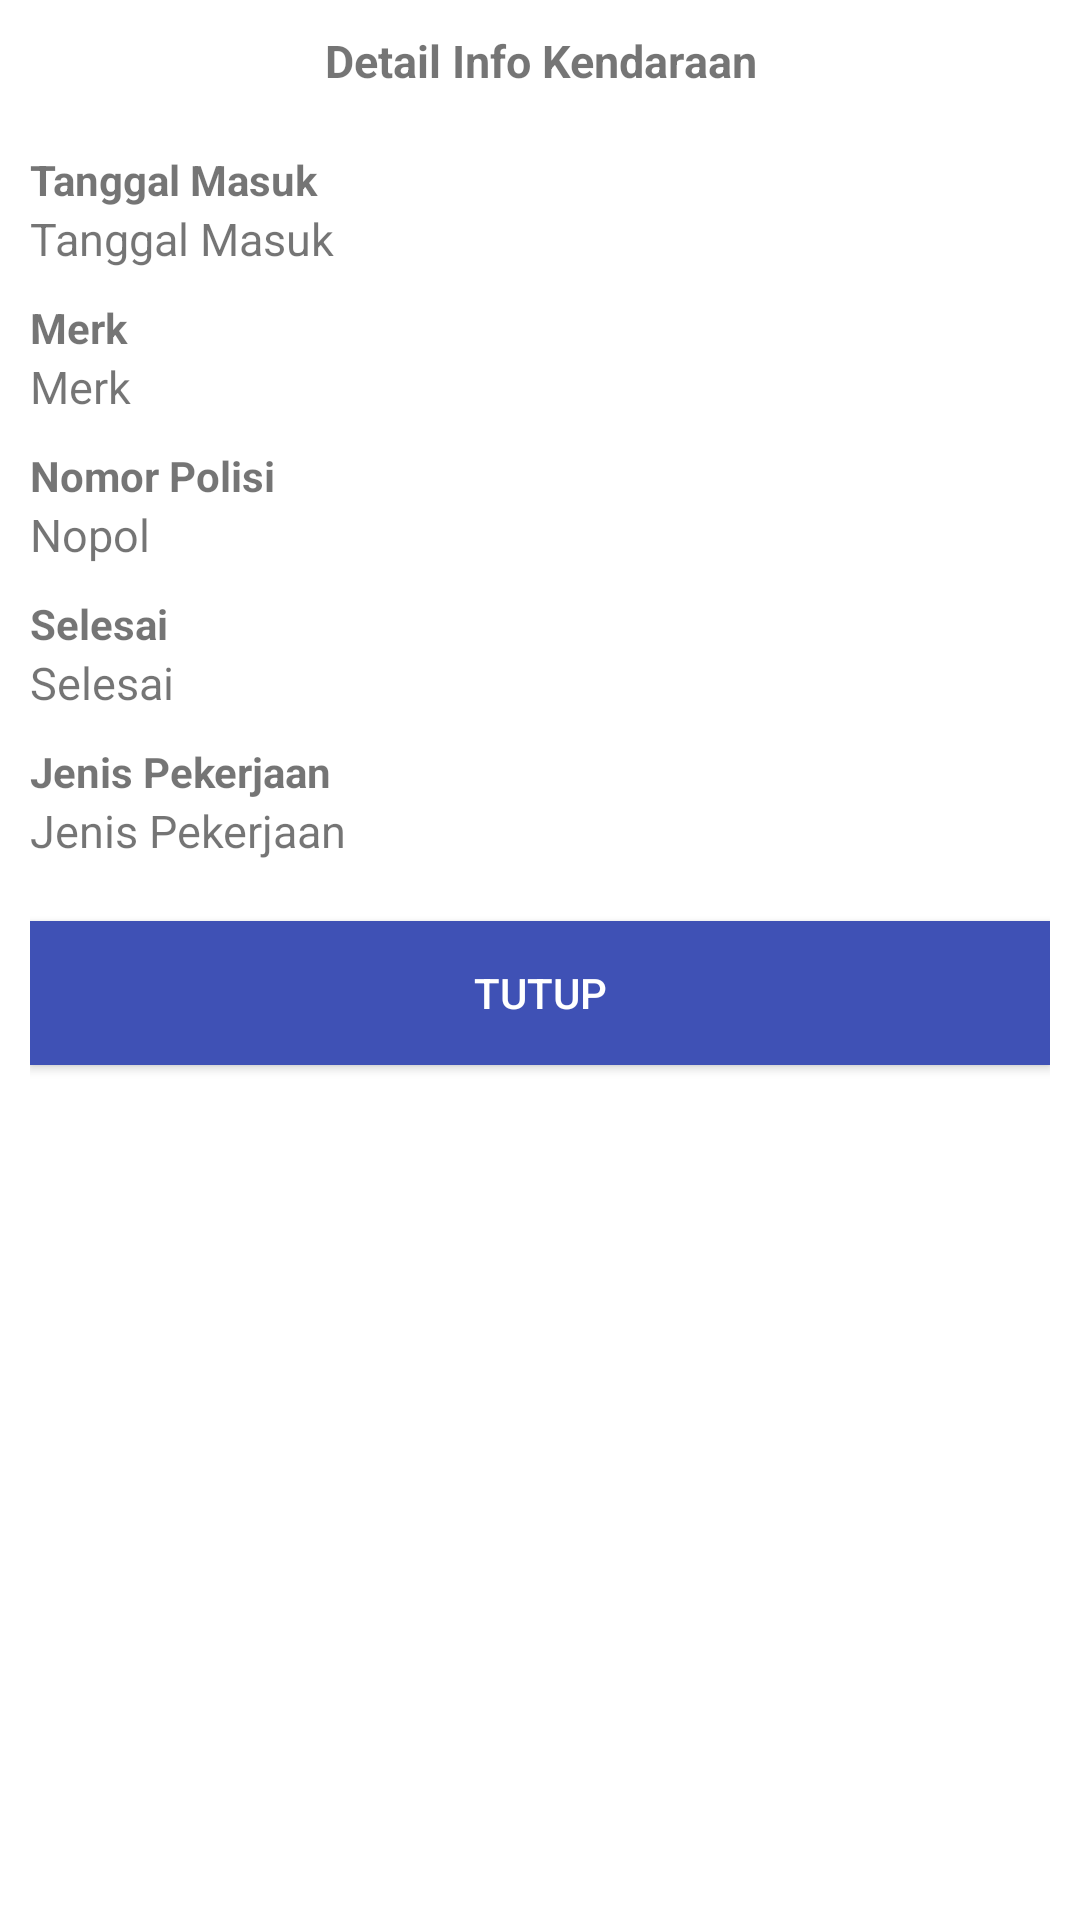

This screen was rendered from an Android layout file. Write that file and the resources it references.
<!-- AndroidManifest.xml: application theme AppTheme -->
<!-- res/layout/dialog_list_detail.xml -->
<?xml version="1.0" encoding="utf-8"?>
<LinearLayout xmlns:android="http://schemas.android.com/apk/res/android"
    xmlns:tools="http://schemas.android.com/tools"
    android:layout_width="match_parent"
    android:layout_height="match_parent"
    tools:ignore="HardcodedText"
    android:background="#fff"
    android:orientation="vertical"
    android:padding="10dp">

    <TextView
        android:layout_width="match_parent"
        android:layout_height="wrap_content"
        android:text="Detail Info Kendaraan"
        android:textStyle="bold"
        android:textAlignment="center"
        android:textSize="15sp"
        android:layout_marginBottom="20sp"/>

    <TextView
        android:layout_width="match_parent"
        android:layout_height="wrap_content"
        android:textStyle="bold"
        android:text="Tanggal Masuk" />

    <TextView
        android:id="@+id/teksTglMasuk"
        android:layout_width="match_parent"
        android:layout_height="wrap_content"
        android:text="Tanggal Masuk"
        android:textSize="15sp" />

    <TextView
        android:layout_width="match_parent"
        android:layout_height="wrap_content"
        android:layout_marginTop="10dp"
        android:textStyle="bold"
        android:text="Merk" />

    <TextView
        android:id="@+id/teksMerk"
        android:layout_width="match_parent"
        android:layout_height="wrap_content"
        android:text="Merk"
        android:textSize="15sp" />

    <TextView
        android:layout_width="match_parent"
        android:layout_height="wrap_content"
        android:layout_marginTop="10dp"
        android:textStyle="bold"
        android:text="Nomor Polisi" />

    <TextView
        android:id="@+id/teksNopol"
        android:layout_width="match_parent"
        android:layout_height="wrap_content"
        android:text="Nopol"
        android:textSize="15sp" />

    <TextView
        android:layout_width="match_parent"
        android:layout_height="wrap_content"
        android:layout_marginTop="10dp"
        android:textStyle="bold"
        android:text="Selesai" />

    <TextView
        android:id="@+id/teksJanji"
        android:layout_width="match_parent"
        android:layout_height="wrap_content"
        android:text="Selesai"
        android:textSize="15sp" />

    <TextView
        android:layout_width="match_parent"
        android:layout_height="wrap_content"
        android:layout_marginTop="10dp"
        android:textStyle="bold"
        android:text="Jenis Pekerjaan" />

    <TextView
        android:id="@+id/teksJenkerja"
        android:layout_width="match_parent"
        android:layout_height="wrap_content"
        android:text="Jenis Pekerjaan"
        android:textSize="15sp" />

    <Button
        android:id="@+id/btnClose"
        android:layout_width="match_parent"
        android:layout_height="wrap_content"
        android:layout_marginTop="20sp"
        android:background="@color/colorPrimary"
        android:text="Tutup"
        android:textColor="#fff" />
</LinearLayout>
<!-- resources referenced by this layout -->
<resources>
  <color name="colorPrimary">#3F51B5</color>
</resources>
